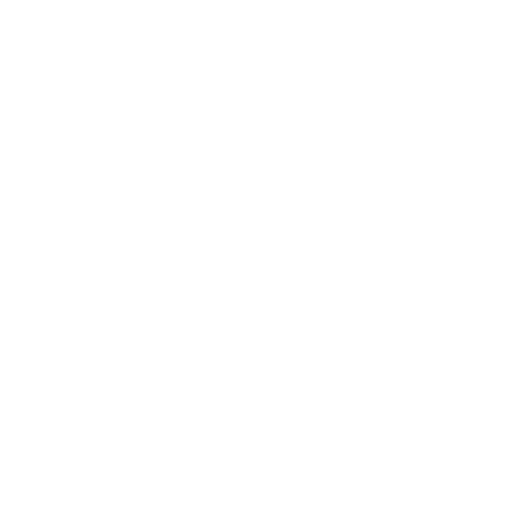
t = 0.00 s
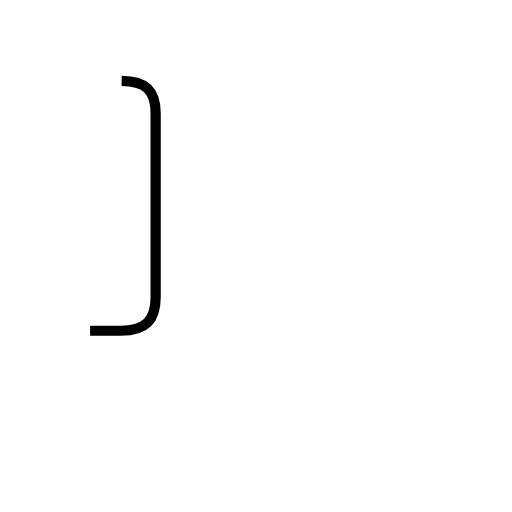
t = 0.95 s
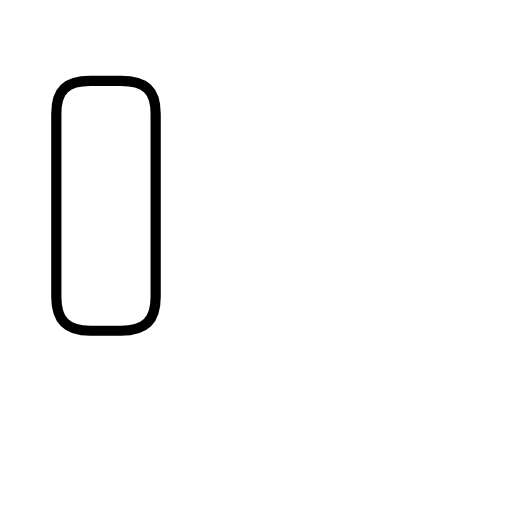
t = 1.90 s
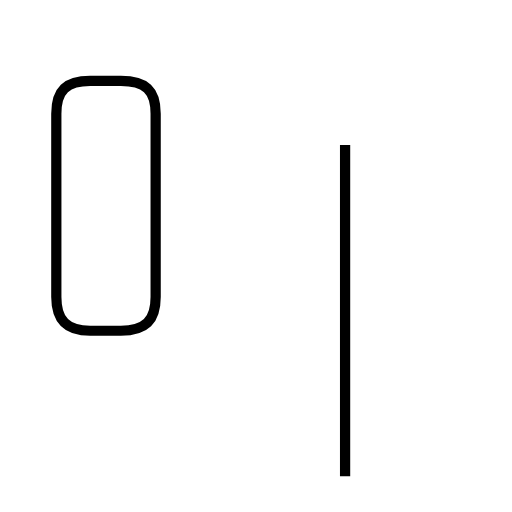
t = 2.87 s
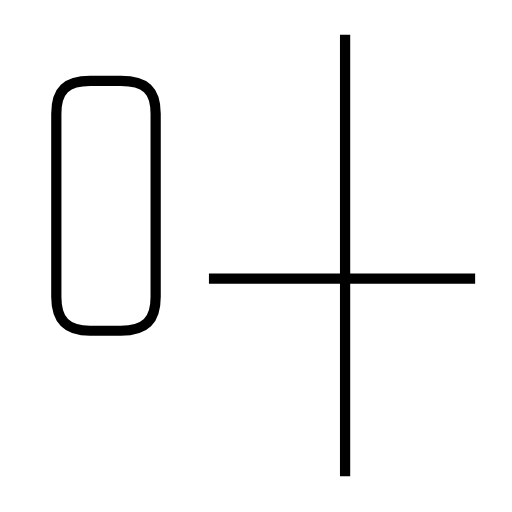
t = 3.98 s
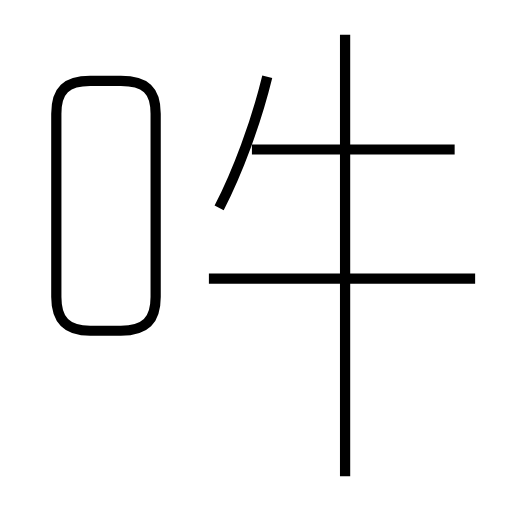
t = 4.98 s

The animated SVG that drew these frames (rendered in a browser with its animation timeline set to each time). Animation: 5 SMIL elements (animate=5); one cycle of 4.98 s.

<?xml version='1.0' encoding='utf-8'?>
<svg viewBox="0.0 -6.0 50.0 50.0" version="1.1" xmlns="http://www.w3.org/2000/svg"><rect x="-1000" y="-1000" width="2000" height="2000" stroke="white" fill="white" /><g style="fill:none;stroke:#000000;stroke-width:1"><path d="M 8.8 -11.7 L 11.8 -11.7 C 14.2 -11.7 15.2 -12.7 15.2 -15.0 L 15.2 -32.9 C 15.2 -35.2 14.2 -36.1 11.8 -36.1 L 8.8 -36.1 C 6.5 -36.1 5.5 -35.2 5.5 -32.9 L 5.5 -15.0 C 5.5 -12.7 6.5 -11.7 8.8 -11.7 Z " transform="translate(0.0 38.0)" stroke-dasharray="63.4710455889468" stroke-dashoffset="63.4710455889468"><animate attributeName="stroke-dashoffset" from="63.4710455889468" to="0" dur="1.904131367668404s" begin="0s" fill="freeze" /></path><path d="M 33.7 2.5 L 33.7 -40.6 " transform="translate(0.0 38.0)" stroke-dasharray="43.1" stroke-dashoffset="43.1"><animate attributeName="stroke-dashoffset" from="43.1" to="0" dur="1.293s" begin="1.904131367668404s" fill="freeze" /></path><path d="M 46.4 -16.8 L 20.4 -16.8 " transform="translate(0.0 38.0)" stroke-dasharray="26.0" stroke-dashoffset="26.0"><animate attributeName="stroke-dashoffset" from="26.0" to="0" dur="0.78s" begin="3.197131367668404s" fill="freeze" /></path><path d="M 21.4 -23.7 C 23.2 -27.2 25.0 -32.0 26.1 -36.5 " transform="translate(0.0 38.0)" stroke-dasharray="13.663965602718635" stroke-dashoffset="13.663965602718635"><animate attributeName="stroke-dashoffset" from="13.663965602718635" to="0" dur="0.40991896808155903s" begin="3.977131367668404s" fill="freeze" /></path><path d="M 44.4 -29.4 L 24.6 -29.4" transform="translate(0.0 38.0)" stroke-dasharray="19.799999999999997" stroke-dashoffset="19.799999999999997"><animate attributeName="stroke-dashoffset" from="19.799999999999997" to="0" dur="0.5939999999999999s" begin="4.387050335749963s" fill="freeze" /></path></g></svg>
